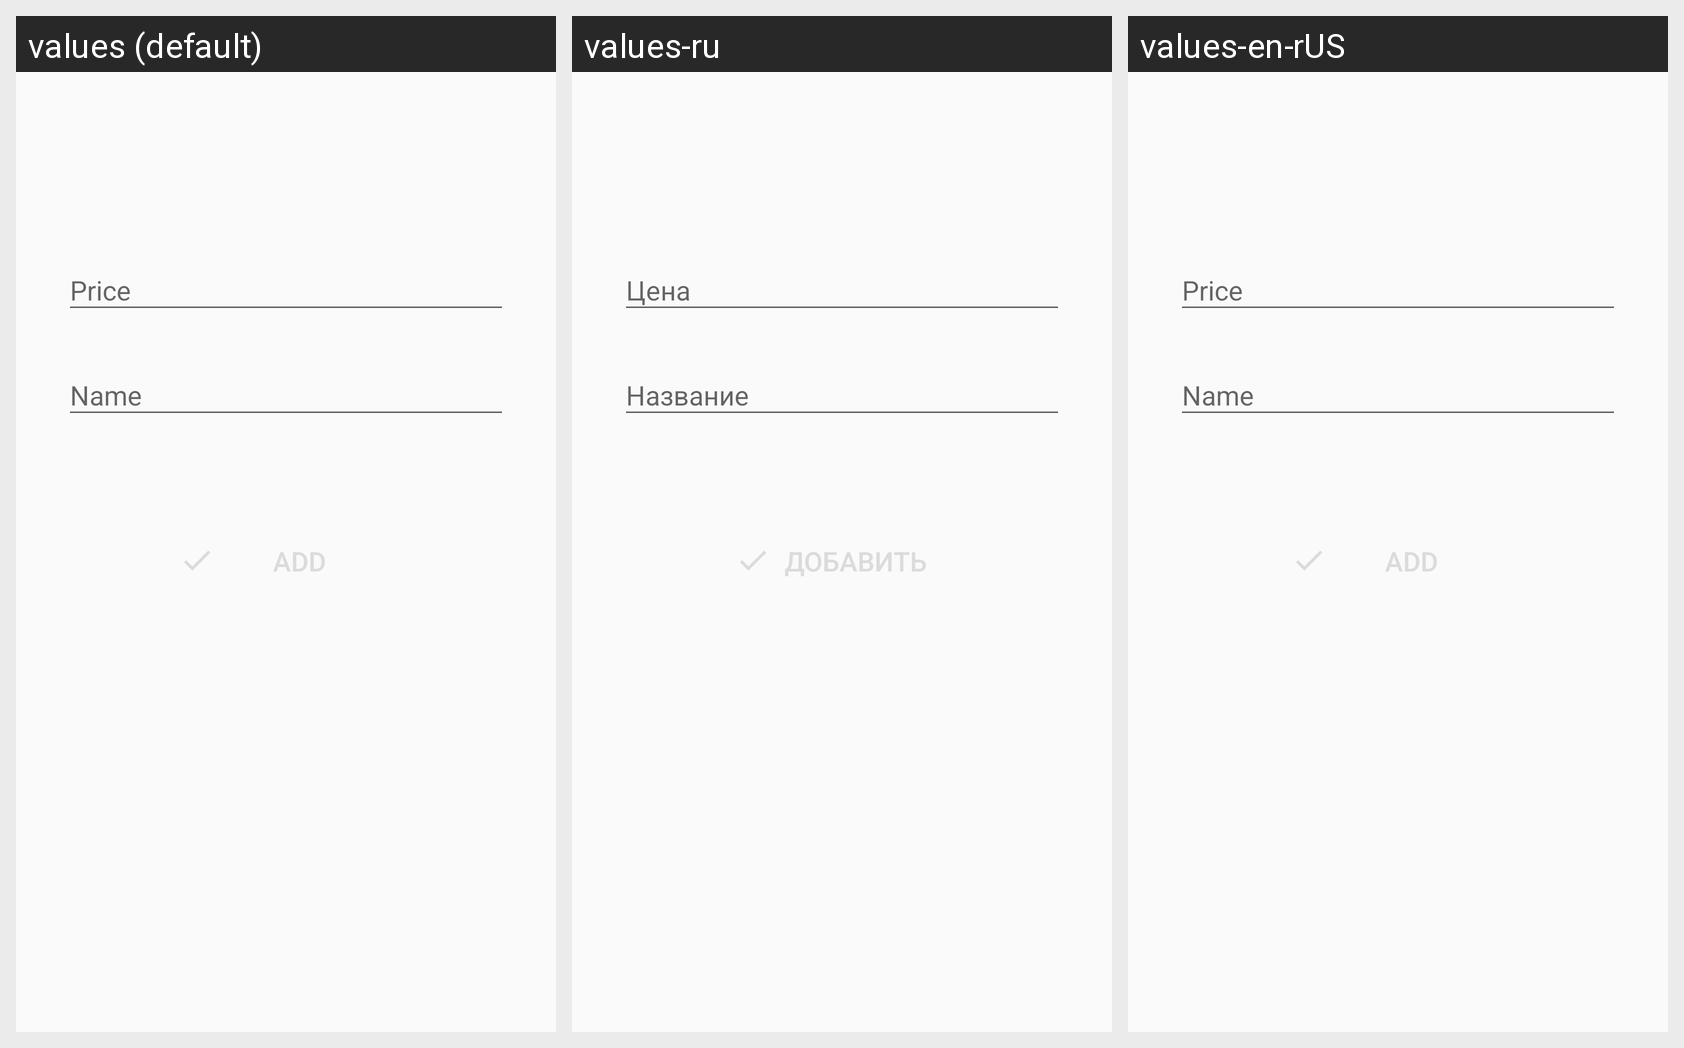

Locale-by-locale string values for the Android screen shown in this grid:
Android screen res/layout/activity_add_item.xml rendered under 3 locales, left to right: values (default), values-ru, values-en-rUS. Device: Nexus 5 (rendered at 1080×1920; each locale shown at half size, 540×960, under a caption strip naming it); theme Theme.LoftSchool.
Strings drawn on this screen, with the default value and each locale's value (text and hints the layout hard-codes, and strings that could not be matched under every locale, appear in the picture but are not listed):

edit_expenses
  values: Price
  values-ru: Цена
  values-en-rUS: Price  [not translated; the default value is used]

name_of_expenses
  values: Name
  values-ru: Название
  values-en-rUS: Name  [not translated; the default value is used]
